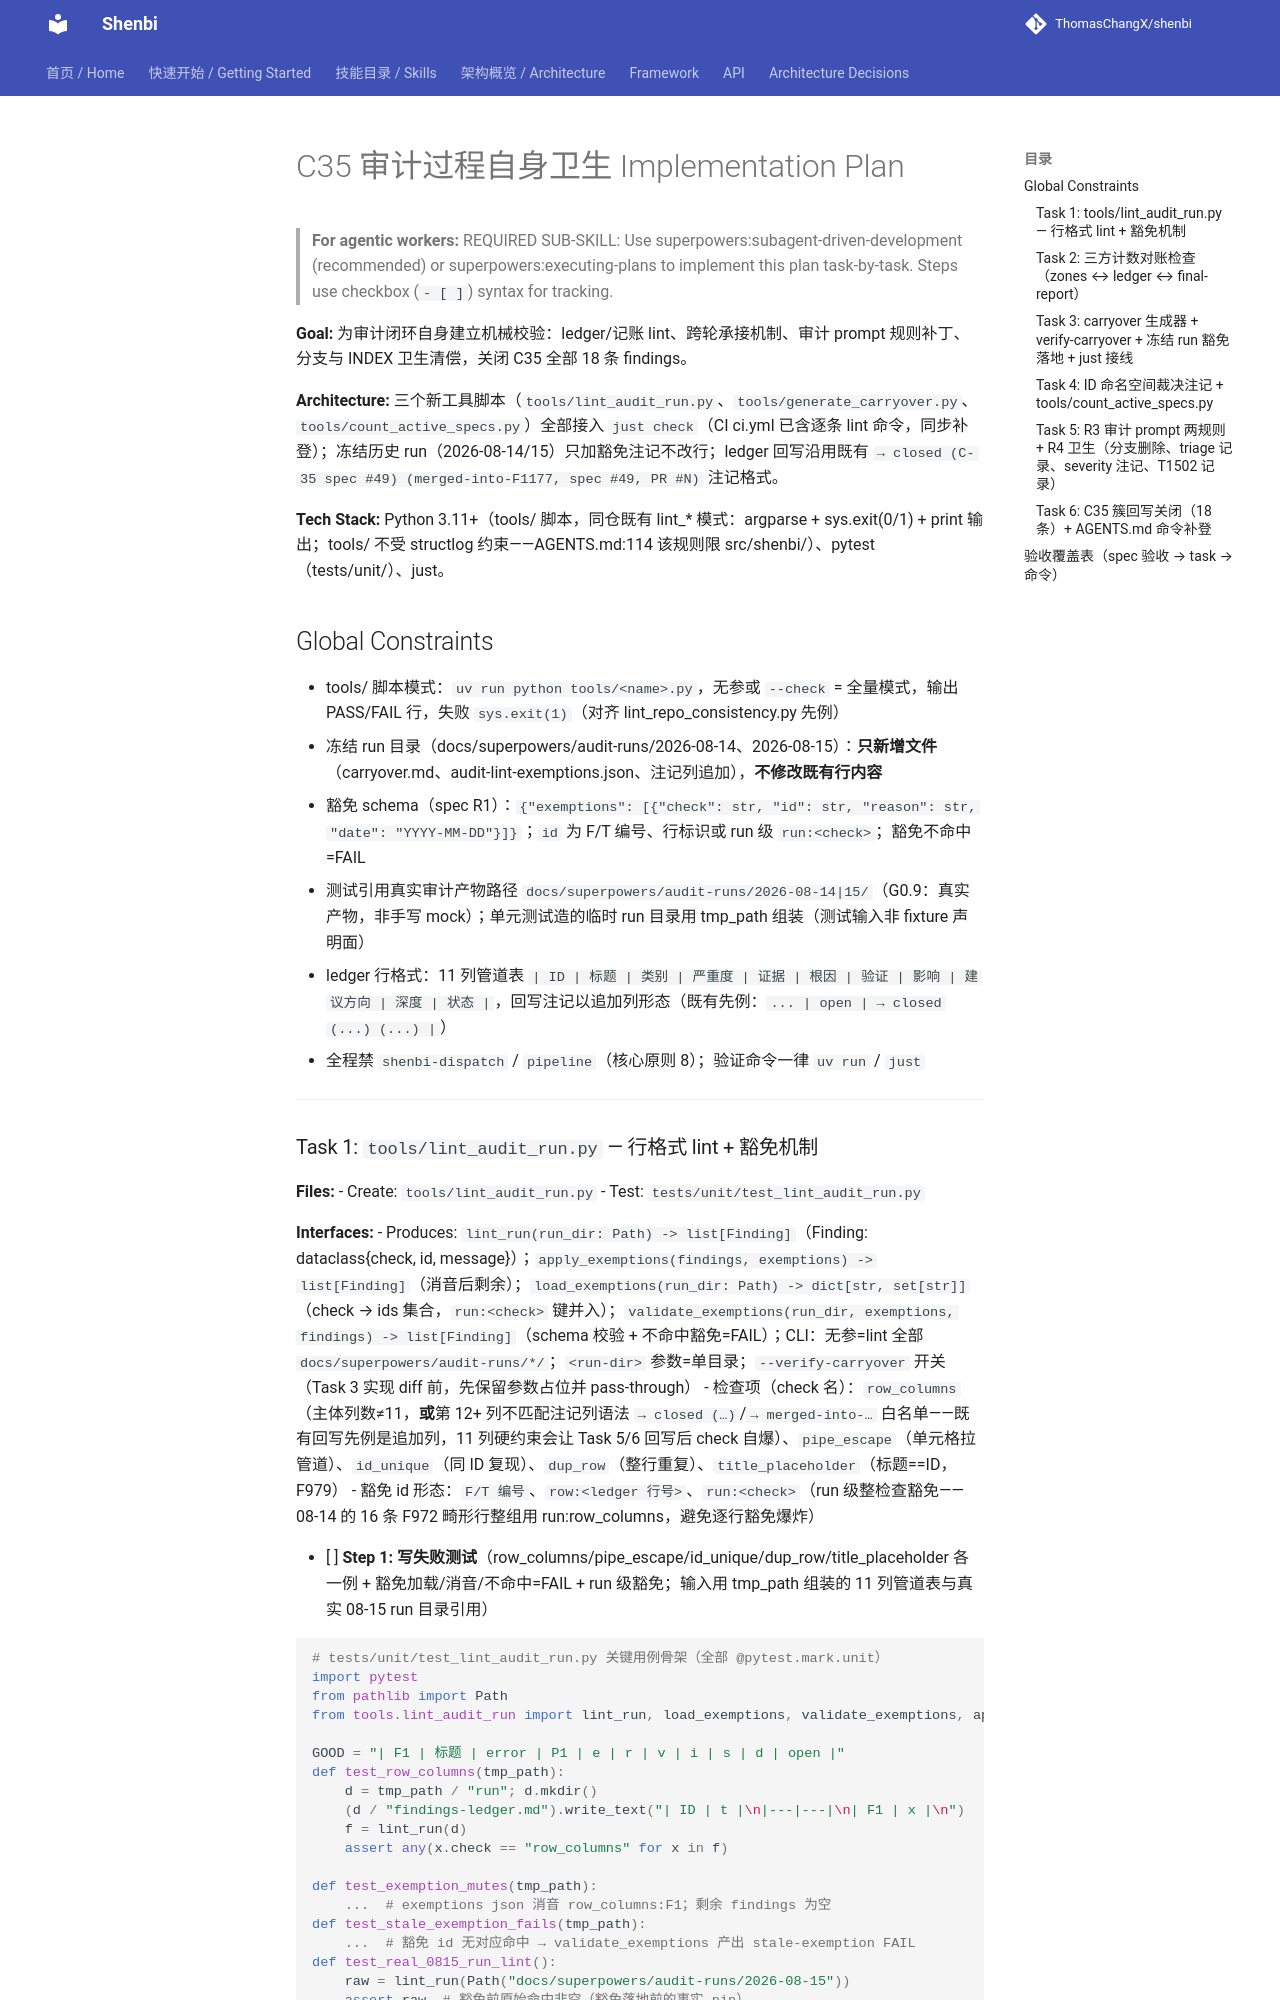

repository: ThomasChangX/shenbi · page: superpowers/plans/archive/2026-09-07-c35-audit-process-hygiene/index.html · generator: mkdocs

# C35 审计过程自身卫生 Implementation Plan

> **For agentic workers:** REQUIRED SUB-SKILL: Use superpowers:subagent-driven-development (recommended) or superpowers:executing-plans to implement this plan task-by-task. Steps use checkbox (`- [ ]`) syntax for tracking.

**Goal:** 为审计闭环自身建立机械校验：ledger/记账 lint、跨轮承接机制、审计 prompt 规则补丁、分支与 INDEX 卫生清偿，关闭 C35 全部 18 条 findings。

**Architecture:** 三个新工具脚本（`tools/lint_audit_run.py`、`tools/generate_carryover.py`、`tools/count_active_specs.py`）全部接入 `just check`（CI ci.yml 已含逐条 lint 命令，同步补登）；冻结历史 run（2026-08-14/15）只加豁免注记不改行；ledger 回写沿用既有 `→ closed (C-35 spec #49) (merged-into-F1177, spec #49, PR #N)` 注记格式。

**Tech Stack:** Python 3.11+（tools/ 脚本，同仓既有 lint_* 模式：argparse + sys.exit(0/1) + print 输出；tools/ 不受 structlog 约束——AGENTS.md:114 该规则限 src/shenbi/）、pytest（tests/unit/）、just。

## Global Constraints

- tools/ 脚本模式：`uv run python tools/<name>.py`，无参或 `--check` = 全量模式，输出 PASS/FAIL 行，失败 `sys.exit(1)`（对齐 lint_repo_consistency.py 先例）
- 冻结 run 目录（docs/superpowers/audit-runs/2026-08-14、2026-08-15）：**只新增文件**（carryover.md、audit-lint-exemptions.json、注记列追加），**不修改既有行内容**
- 豁免 schema（spec R1）：`{"exemptions": [{"check": str, "id": str, "reason": str, "date": "YYYY-MM-DD"}]}`；`id` 为 F/T 编号、行标识或 run 级 `run:<check>`；豁免不命中=FAIL
- 测试引用真实审计产物路径 `docs/superpowers/audit-runs/2026-08-14|15/`（G0.9：真实产物，非手写 mock）；单元测试造的临时 run 目录用 tmp_path 组装（测试输入非 fixture 声明面）
- ledger 行格式：11 列管道表 `| ID | 标题 | 类别 | 严重度 | 证据 | 根因 | 验证 | 影响 | 建议方向 | 深度 | 状态 |`，回写注记以追加列形态（既有先例：`... | open | → closed (...) (...) |`）
- 全程禁 `shenbi-dispatch` / `pipeline`（核心原则 8）；验证命令一律 `uv run` / `just`

---
